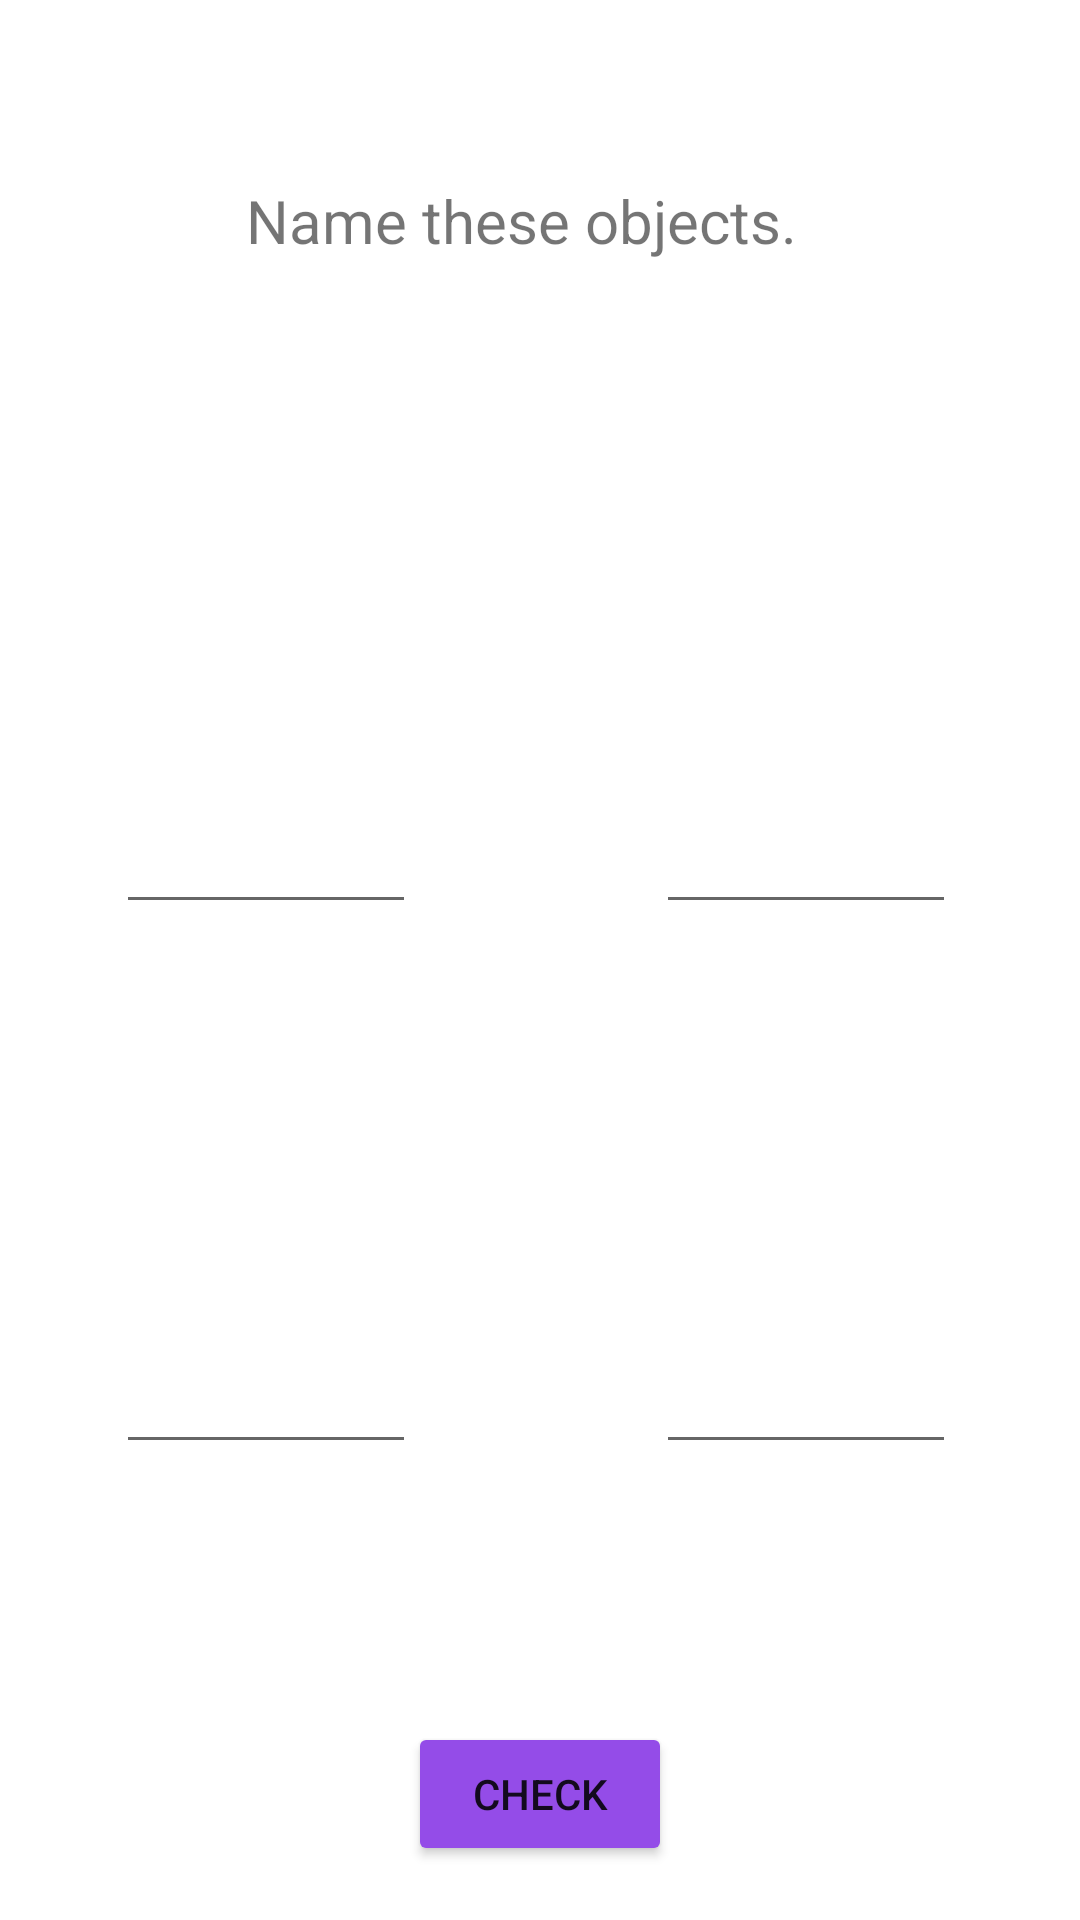

Android layout source for this screen:
<!-- AndroidManifest.xml: application theme Theme.CognitiveAssesmentTest -->
<!-- res/layout/activity_naming.xml -->
<?xml version="1.0" encoding="utf-8"?>
<androidx.constraintlayout.widget.ConstraintLayout xmlns:android="http://schemas.android.com/apk/res/android"
    xmlns:app="http://schemas.android.com/apk/res-auto"
    xmlns:tools="http://schemas.android.com/tools"
    android:id="@+id/main"
    android:layout_width="match_parent"
    android:layout_height="match_parent"
    tools:context=".ui.hrb.NamingActivity">

    <RelativeLayout
        android:id="@+id/relativeLayout5"
        android:layout_width="323dp"
        android:layout_height="366dp"
        android:layout_marginTop="50dp"
        app:layout_constraintEnd_toEndOf="parent"
        app:layout_constraintHorizontal_bias="0.5"
        app:layout_constraintStart_toStartOf="parent"
        app:layout_constraintTop_toBottomOf="@+id/textView13">

        <ImageView
            android:id="@+id/imageView1"
            android:layout_width="100dp"
            android:layout_height="100dp"
            android:layout_marginStart="20dp"
            android:layout_marginTop="20dp" />

        <EditText
            android:id="@+id/editText1"
            android:layout_width="100dp"
            android:layout_height="40dp"
            android:layout_below="@id/imageView1"
            android:layout_marginStart="20dp" />

        <ImageView
            android:id="@+id/imageView2"
            android:layout_width="100dp"
            android:layout_height="100dp"
            android:layout_marginStart="200dp"
            android:layout_marginTop="20dp" />

        <EditText
            android:id="@+id/editText2"
            android:layout_width="100dp"
            android:layout_height="40dp"
            android:layout_below="@id/imageView2"
            android:layout_marginStart="200dp" />

        <ImageView
            android:id="@+id/imageView3"
            android:layout_width="100dp"
            android:layout_height="100dp"
            android:layout_marginStart="20dp"
            android:layout_marginTop="200dp" />

        <EditText
            android:id="@+id/editText3"
            android:layout_width="100dp"
            android:layout_height="40dp"
            android:layout_below="@id/imageView3"
            android:layout_marginStart="20dp" />

        <ImageView
            android:id="@+id/imageView4"
            android:layout_width="100dp"
            android:layout_height="100dp"
            android:layout_marginStart="200dp"
            android:layout_marginTop="200dp" />

        <EditText
            android:id="@+id/editText4"
            android:layout_width="100dp"
            android:layout_height="40dp"
            android:layout_below="@id/imageView4"
            android:layout_marginStart="200dp" />
    </RelativeLayout>

    <TextView
        android:id="@+id/textView13"
        android:layout_width="196dp"
        android:layout_height="38dp"
        android:layout_marginTop="60dp"
        android:fontFamily="sans-serif"
        android:text="Name these objects."
        android:textSize="20sp"
        app:layout_constraintEnd_toEndOf="parent"
        app:layout_constraintHorizontal_bias="0.5"
        app:layout_constraintStart_toStartOf="parent"
        app:layout_constraintTop_toTopOf="parent" />

    <Button
        android:id="@+id/checkButton"
        android:layout_width="wrap_content"
        android:layout_height="wrap_content"
        android:layout_marginTop="60dp"
        android:backgroundTint="@color/button_selected"
        android:text="Check"
        app:cornerRadius="50dp"
        app:layout_constraintEnd_toEndOf="parent"
        app:layout_constraintHorizontal_bias="0.5"
        app:layout_constraintStart_toStartOf="parent"
        app:layout_constraintTop_toBottomOf="@+id/relativeLayout5" />

</androidx.constraintlayout.widget.ConstraintLayout>
<!-- resources referenced by this layout -->
<resources>
  <color name="button_selected">#944CE8</color>
  <style name="Theme.CognitiveAssesmentTest" parent="Theme.MaterialComponents.DayNight.NoActionBar">
          
          <item name="colorPrimary">@color/purple_500</item>
          <item name="colorPrimaryVariant">@color/purple_700</item>
          <item name="colorOnPrimary">@color/white</item>
          
          <item name="colorSecondary">@color/teal_200</item>
          <item name="colorSecondaryVariant">@color/teal_700</item>
          <item name="colorOnSecondary">@color/black</item>
          
          <item name="android:statusBarColor">?attr/colorPrimaryVariant</item>
          
      </style>
  <color name="purple_500">#FF6200EE</color>
  <color name="purple_700">#FF3700B3</color>
  <color name="white">#FFFFFFFF</color>
  <color name="teal_200">#FF03DAC5</color>
  <color name="teal_700">#FF018786</color>
  <color name="black">#FF000000</color>
</resources>
